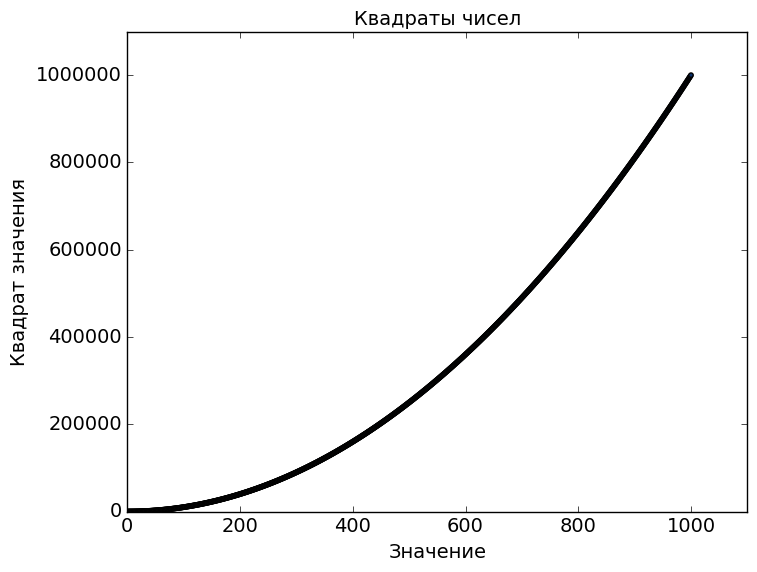

Generate this figure with matplotlib:
import matplotlib.pyplot as plt


input_values = list(range(1, 1001))
squares = [x**2 for x in input_values]

plt.style.use('classic')
fig, ax = plt.subplots()
ax.scatter(input_values,squares, c=squares, cmap = plt.cm.Blues, s = 10)

ax.set_title("Квадраты чисел", fontsize = 14)
ax.set_xlabel("Значение", fontsize = 14)
ax.set_ylabel("Квадрат значения", fontsize = 14)

ax.tick_params(axis='both', which = 'major', labelsize = 14)

ax.axis([0, 1100, 0, 1100000])
 
plt.show()
